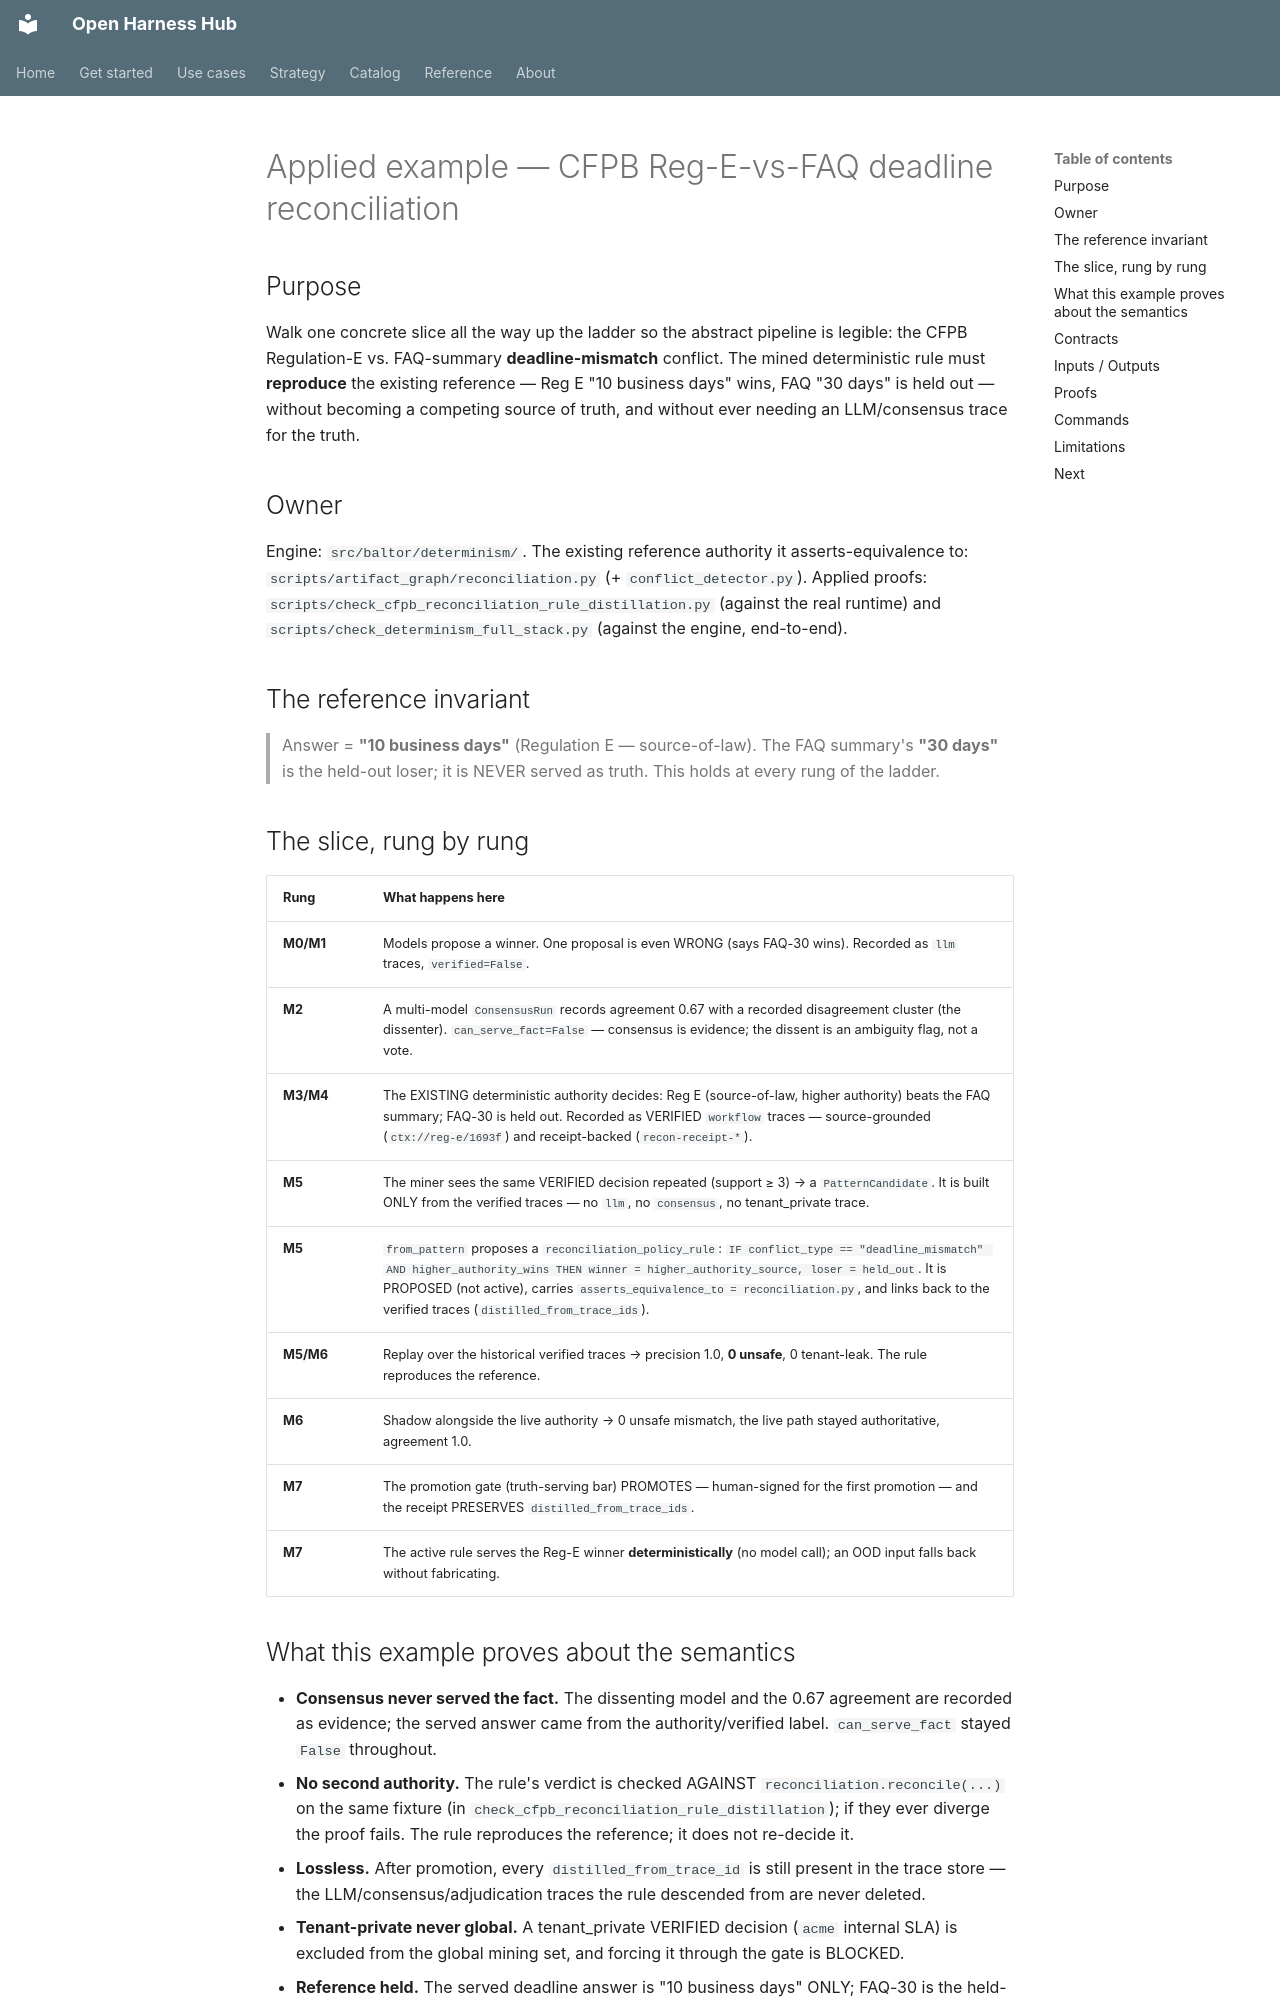

repository: Amarel-Taylor-Scott/open-harness-hub · page: determinism/cfpb-example/index.html · generator: mkdocs

# Applied example — CFPB Reg-E-vs-FAQ deadline reconciliation

## Purpose

Walk one concrete slice all the way up the ladder so the abstract pipeline is legible: the CFPB Regulation-E
vs. FAQ-summary **deadline-mismatch** conflict. The mined deterministic rule must **reproduce** the existing
reference — Reg E "10 business days" wins, FAQ "30 days" is held out — without becoming a competing source of
truth, and without ever needing an LLM/consensus trace for the truth.

## Owner

Engine: `src/baltor/determinism/`. The existing reference authority it asserts-equivalence to:
`scripts/artifact_graph/reconciliation.py` (+ `conflict_detector.py`). Applied proofs:
`scripts/check_cfpb_reconciliation_rule_distillation.py` (against the real runtime) and
`scripts/check_determinism_full_stack.py` (against the engine, end-to-end).

## The reference invariant

> Answer = **"10 business days"** (Regulation E — source-of-law). The FAQ summary's **"30 days"** is the
> held-out loser; it is NEVER served as truth. This holds at every rung of the ladder.

## The slice, rung by rung

| Rung | What happens here |
|---|---|
| **M0/M1** | Models propose a winner. One proposal is even WRONG (says FAQ-30 wins). Recorded as `llm` traces, `verified=False`. |
| **M2** | A multi-model `ConsensusRun` records agreement 0.67 with a recorded disagreement cluster (the dissenter). `can_serve_fact=False` — consensus is evidence; the dissent is an ambiguity flag, not a vote. |
| **M3/M4** | The EXISTING deterministic authority decides: Reg E (source-of-law, higher authority) beats the FAQ summary; FAQ-30 is held out. Recorded as VERIFIED `workflow` traces — source-grounded (`ctx://reg-e/1693f`) and receipt-backed (`recon-receipt-*`). |
| **M5** | The miner sees the same VERIFIED decision repeated (support ≥ 3) → a `PatternCandidate`. It is built ONLY from the verified traces — no `llm`, no `consensus`, no tenant_private trace. |
| **M5** | `from_pattern` proposes a `reconciliation_policy_rule`: `IF conflict_type == "deadline_mismatch" AND higher_authority_wins THEN winner = higher_authority_source, loser = held_out`. It is PROPOSED (not active), carries `asserts_equivalence_to = reconciliation.py`, and links back to the verified traces (`distilled_from_trace_ids`). |
| **M5/M6** | Replay over the historical verified traces → precision 1.0, **0 unsafe**, 0 tenant-leak. The rule reproduces the reference. |
| **M6** | Shadow alongside the live authority → 0 unsafe mismatch, the live path stayed authoritative, agreement 1.0. |
| **M7** | The promotion gate (truth-serving bar) PROMOTES — human-signed for the first promotion — and the receipt PRESERVES `distilled_from_trace_ids`. |
| **M7** | The active rule serves the Reg-E winner **deterministically** (no model call); an OOD input falls back without fabricating. |
